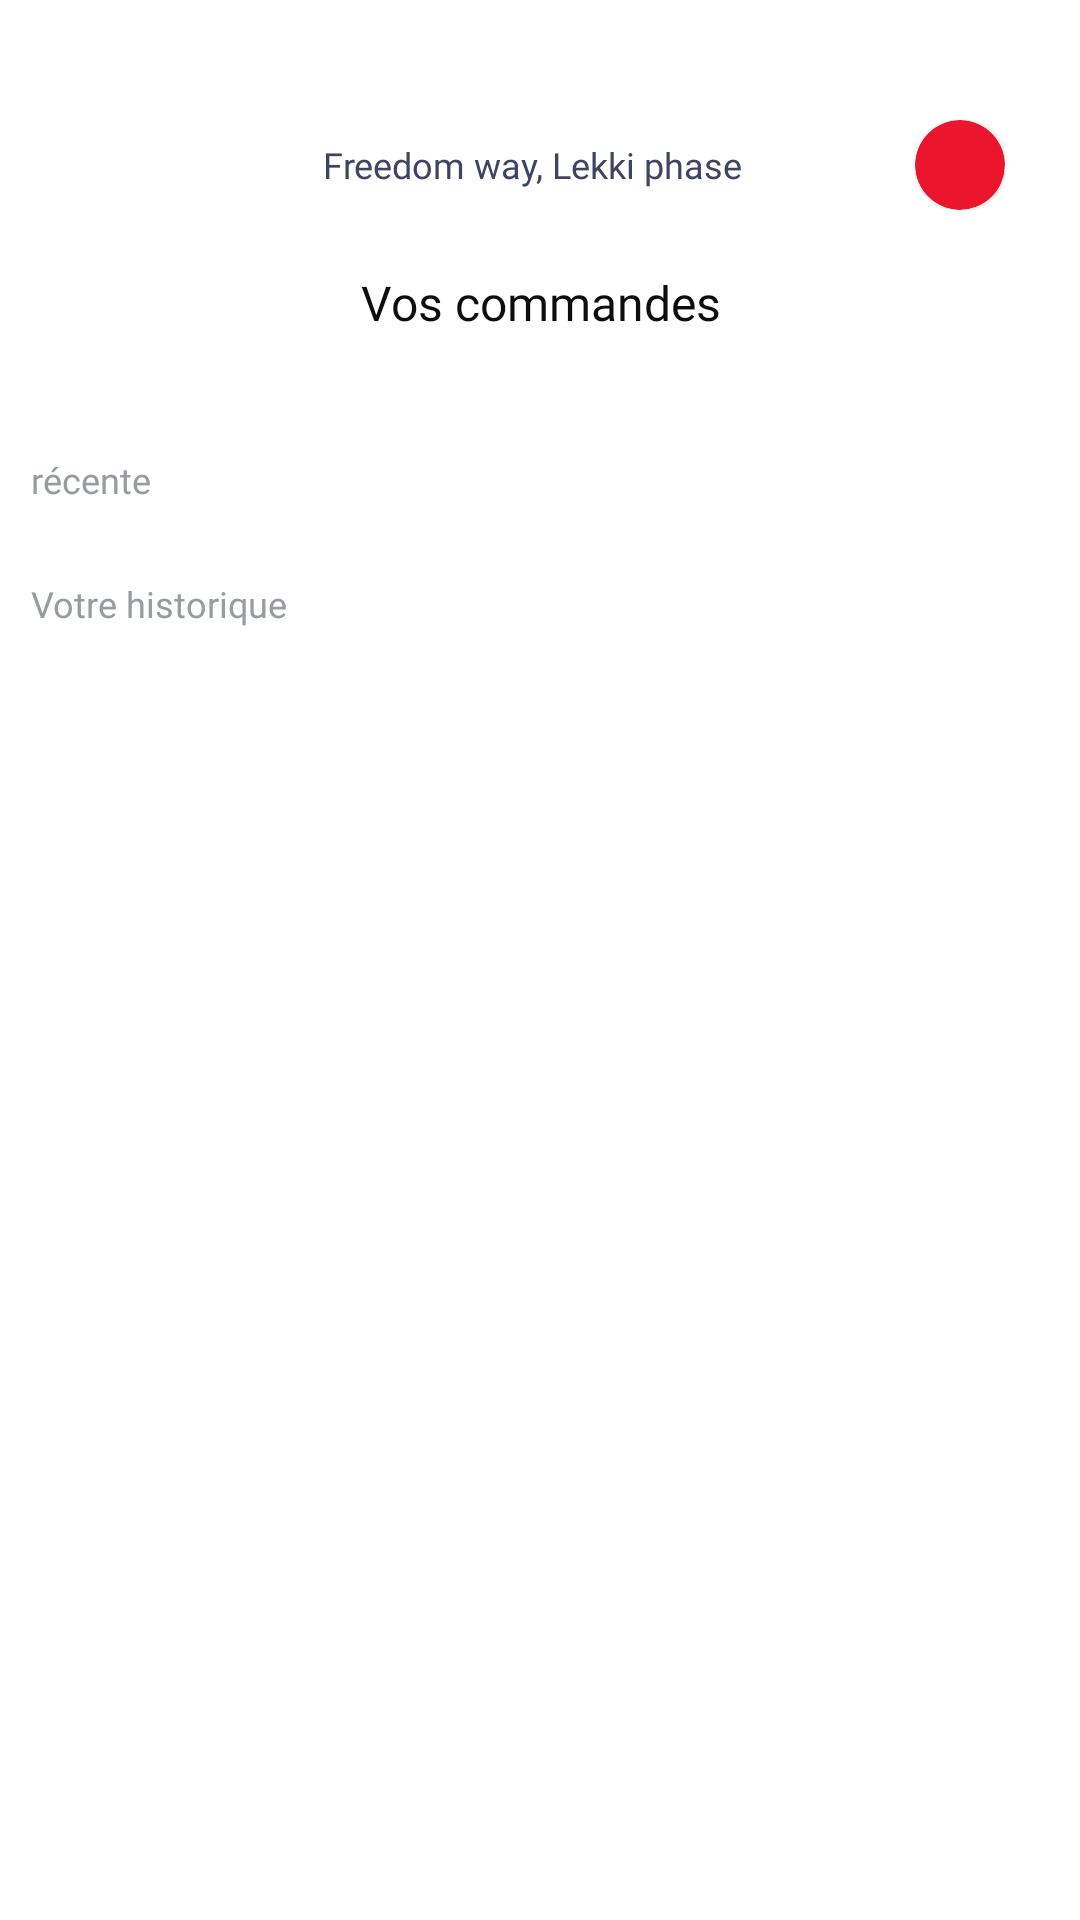

The Android layout XML behind this screen, and the referenced resources:
<!-- AndroidManifest.xml: application theme Theme.PalmaryApplication -->
<!-- res/layout/fragment_my_orders.xml -->
<?xml version="1.0" encoding="utf-8"?>
<FrameLayout xmlns:android="http://schemas.android.com/apk/res/android"
    xmlns:tools="http://schemas.android.com/tools"
    android:layout_width="match_parent"
    android:layout_height="match_parent"
    xmlns:app="http://schemas.android.com/apk/res-auto"
    tools:context=".Fragments.MyOrdersFragment">

    <androidx.constraintlayout.widget.ConstraintLayout
        android:layout_width="match_parent"
        android:layout_height="match_parent">
        <LinearLayout
            android:id="@+id/line1"
            android:layout_width="match_parent"
            android:layout_height="wrap_content"
            android:orientation="horizontal"
            android:layout_gravity="center|top"
            android:gravity="center"
            android:layout_marginTop="40dp"
            android:layout_marginStart="25dp"
            android:layout_marginEnd="25dp"
            app:layout_constraintTop_toTopOf="parent"
            app:layout_constraintStart_toStartOf="parent"
            app:layout_constraintEnd_toEndOf="parent">
            <LinearLayout
                android:id="@+id/LocationContainer"
                android:layout_width="0dp"
                android:layout_height="wrap_content"
                android:orientation="horizontal"
                android:layout_gravity="center"
                android:gravity="center"
                android:layout_weight="1">
                <ImageView
                    android:layout_width="20dp"
                    android:layout_height="20dp"
                    android:src="@drawable/location_dot_solid"
                    app:tint="@color/PrimaryColor"
                    android:layout_marginEnd="5dp"/>
                <TextView
                    android:id="@+id/LocationAdress"
                    android:layout_width="wrap_content"
                    android:layout_height="wrap_content"
                    android:text="Freedom way, Lekki phase"
                    android:textAlignment="center"
                    android:textSize="12sp"
                    android:textColor="@color/SecondTextColor"
                    android:fontFamily="@font/poppins_medium" />
            </LinearLayout>
            <com.google.android.material.card.MaterialCardView
                android:layout_width="30dp"
                android:layout_height="30dp"
                app:cardBackgroundColor="@color/PrimaryColor"
                app:cardCornerRadius="25dp">
                <ImageView
                    android:id="@+id/ProfileIMG"
                    android:layout_width="match_parent"
                    android:layout_height="match_parent"
                    android:src="@drawable/profilavatar"
                    android:scaleType="centerCrop"/>
            </com.google.android.material.card.MaterialCardView>

        </LinearLayout>
        <TextView
            android:id="@+id/line2"
            android:layout_width="wrap_content"
            android:layout_height="wrap_content"
            app:layout_constraintTop_toBottomOf="@+id/line1"
            app:layout_constraintStart_toStartOf="parent"
            app:layout_constraintEnd_toEndOf="parent"
            android:text="Vos commandes"
            android:textAlignment="center"
            android:textColor="@color/PrimaryTextColor"
            android:textSize="16sp"
            android:fontFamily="@font/poppins_medium"
            android:layout_marginTop="20dp"/>
        <ScrollView
            android:layout_width="match_parent"
            android:layout_height="0dp"
            app:layout_constraintBottom_toBottomOf="parent"
            app:layout_constraintStart_toStartOf="parent"
            app:layout_constraintEnd_toEndOf="parent"
            app:layout_constraintTop_toBottomOf="@id/line2"
            android:layout_marginTop="20dp">
            <androidx.constraintlayout.widget.ConstraintLayout
                android:layout_width="match_parent"
                android:layout_height="wrap_content">
                <TextView
                    android:id="@+id/line4"
                    android:layout_width="wrap_content"
                    android:layout_height="wrap_content"
                    app:layout_constraintTop_toTopOf="parent"
                    app:layout_constraintStart_toStartOf="parent"
                    android:text="récente"
                    android:textAlignment="center"
                    android:textColor="@color/Gray"
                    android:textSize="12sp"
                    android:layout_marginStart="10dp"
                    android:fontFamily="@font/poppins_medium"
                    android:layout_marginTop="20dp"/>
                <androidx.recyclerview.widget.RecyclerView
                    android:id="@+id/MyOrdersRecyclerView"
                    android:layout_width="match_parent"
                    android:layout_height="wrap_content"
                    app:layout_behavior="@string/appbar_scrolling_view_behavior"
                    app:layout_constraintEnd_toEndOf="parent"
                    app:layout_constraintStart_toStartOf="parent"
                    app:layout_constraintTop_toBottomOf="@+id/line4"
                    android:layout_marginTop="5dp" />
                <TextView
                    android:id="@+id/line3"
                    android:layout_width="wrap_content"
                    android:layout_height="wrap_content"
                    app:layout_constraintTop_toBottomOf="@+id/MyOrdersRecyclerView"
                    app:layout_constraintStart_toStartOf="parent"
                    android:text="Votre historique"
                    android:textAlignment="center"
                    android:textColor="@color/Gray"
                    android:textSize="12sp"
                    android:layout_marginStart="10dp"
                    android:fontFamily="@font/poppins_medium"
                    android:layout_marginTop="20dp"/>
                <androidx.recyclerview.widget.RecyclerView
                    android:id="@+id/MyConfirmedOrdersRecyclerView"
                    android:layout_width="match_parent"
                    android:layout_height="wrap_content"
                    android:layout_marginTop="5dp"
                    app:layout_behavior="@string/appbar_scrolling_view_behavior"
                    app:layout_constraintBottom_toBottomOf="parent"
                    app:layout_constraintEnd_toEndOf="parent"
                    app:layout_constraintStart_toStartOf="parent"
                    app:layout_constraintTop_toBottomOf="@id/line3" />
            </androidx.constraintlayout.widget.ConstraintLayout>
        </ScrollView>
    </androidx.constraintlayout.widget.ConstraintLayout>

</FrameLayout>
<!-- resources referenced by this layout -->
<resources>
  <color name="Gray">#979C9E</color>
  <color name="PrimaryColor">#EB162D</color>
  <color name="PrimaryTextColor">#0D0D0D</color>
  <color name="SecondTextColor">#3E4462</color>
  <style name="Theme.PalmaryApplication" parent="Theme.MaterialComponents.DayNight.NoActionBar">
          
          <item name="colorPrimary">@color/purple_500</item>
          <item name="colorPrimaryVariant">@color/purple_700</item>
          <item name="colorOnPrimary">@color/white</item>
          
          <item name="colorSecondary">@color/teal_200</item>
          <item name="colorSecondaryVariant">@color/teal_700</item>
          <item name="colorOnSecondary">@color/black</item>
          
          <item name="android:statusBarColor" tools:targetApi="21">?attr/colorPrimaryVariant</item>
          
      </style>
  <color name="purple_500">#FF6200EE</color>
  <color name="purple_700">#FF3700B3</color>
  <color name="white">#FFFFFFFF</color>
  <color name="teal_200">#FF03DAC5</color>
  <color name="teal_700">#FF018786</color>
  <color name="black">#FF000000</color>
</resources>
